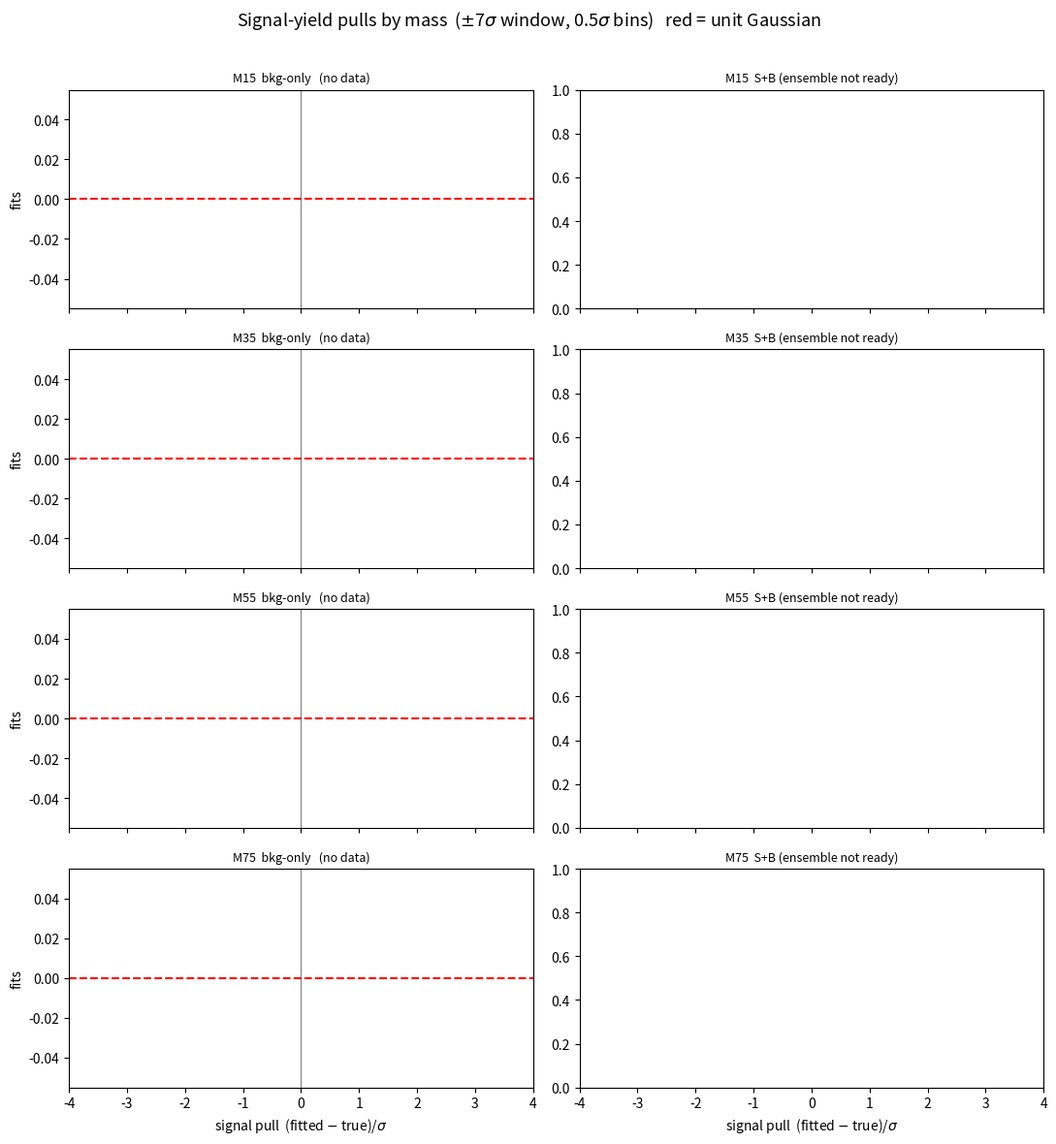

Source code (Python):
"""
Histogram the signal-yield pull (fitted - true)/unc, SEPARATED BY MASS, for both
the background-only and S+B scans, for a chosen bin size.

  - background-only : true signal = 0        -> pull = N_fit / sigma
  - S+B injection   : true = injected count  -> pull = (N_fit - N_inj) / sigma

Layout: one figure per bin size, rows = mass, cols = [bkg-only, S+B].
Usage:  python plot_signal_pulls.py <binfrac>   (e.g. 0.5 or 0.25)
"""
import json
import os
import sys

import numpy as np
import matplotlib
matplotlib.use("Agg")
import matplotlib.pyplot as plt

BINF = float(sys.argv[1]) if len(sys.argv) > 1 else 0.5
BKG_DIR = "ensemble_N7_b%g" % BINF
SB_DIR = "ensemble_sb_N7_b%g" % BINF
MASSES = [15, 35, 55, 75]
SEEDS = range(20)
OUT = "signal_pulls_bymass_N7_b%g.png" % BINF


def pulls(root, mass, sb):
    ps = []
    for k in SEEDS:
        base = os.path.join(root, "seed%d" % k, "M%d" % mass)
        rj = os.path.join(base, "fit_results_%.1f.json" % mass)
        if not os.path.exists(rj):
            continue
        r = json.load(open(rj))
        nf, u = r.get("obs_excess_events"), r.get("obs_excess_events_unc")
        if nf is None or not u or u <= 0:
            continue
        if sb:
            tj = os.path.join(base, "truth.json")
            if not os.path.exists(tj):
                continue
            nt = json.load(open(tj))["n_inj"]
        else:
            nt = 0.0
        ps.append((nf - nt) / u)
    return np.array(ps)


def draw(ax, arr, title, color):
    bins = np.linspace(-4, 4, 17)
    if len(arr):
        ax.hist(arr, bins=bins, color=color, edgecolor="white", linewidth=0.4)
    x = np.linspace(-4, 4, 200)
    binw = bins[1] - bins[0]
    ax.plot(x, len(arr) * binw * np.exp(-0.5 * x ** 2) / np.sqrt(2 * np.pi),
            "r--", lw=1.5)
    ax.axvline(0, color="k", lw=0.8, alpha=0.5)
    if len(arr):
        ax.axvline(arr.mean(), color=color, lw=1.5, ls=":")
        ax.set_title("%s   N=%d, mean=%+.2f, std=%.2f"
                     % (title, len(arr), arr.mean(), arr.std()), fontsize=9)
    else:
        ax.set_title("%s   (no data)" % title, fontsize=9)
    ax.set_xlim(-4, 4)


def main():
    fig, axes = plt.subplots(len(MASSES), 2, figsize=(11, 3.0 * len(MASSES)),
                             sharex=True)
    have_sb = os.path.isdir(SB_DIR)
    for i, m in enumerate(MASSES):
        pb = pulls(BKG_DIR, m, sb=False)
        draw(axes[i][0], pb, "M%d  bkg-only" % m, "#3b6ea5")
        if have_sb:
            ps = pulls(SB_DIR, m, sb=True)
            draw(axes[i][1], ps, "M%d  S+B" % m, "#2c8c5a")
        else:
            axes[i][1].set_title("M%d  S+B (ensemble not ready)" % m, fontsize=9)
        axes[i][0].set_ylabel("fits")
    for j in range(2):
        axes[-1][j].set_xlabel("signal pull  (fitted $-$ true)/$\\sigma$")
    fig.suptitle("Signal-yield pulls by mass  ($\\pm$7$\\sigma$ window, %g$\\sigma$ bins)"
                 "   red = unit Gaussian" % BINF, fontsize=13)
    fig.tight_layout(rect=[0, 0, 1, 0.97])
    fig.savefig(OUT, dpi=120)
    print("Saved %s" % OUT)
    # numeric summary
    for m in MASSES:
        pb = pulls(BKG_DIR, m, sb=False)
        row = "  M%-3d bkg: mean=%+.2f std=%.2f (N=%d)" % (m, pb.mean(), pb.std(), len(pb)) if len(pb) else "  M%-3d bkg: --" % m
        if have_sb:
            ps = pulls(SB_DIR, m, sb=True)
            if len(ps):
                row += "   | S+B: mean=%+.2f std=%.2f (N=%d)" % (ps.mean(), ps.std(), len(ps))
        print(row)


if __name__ == "__main__":
    main()
